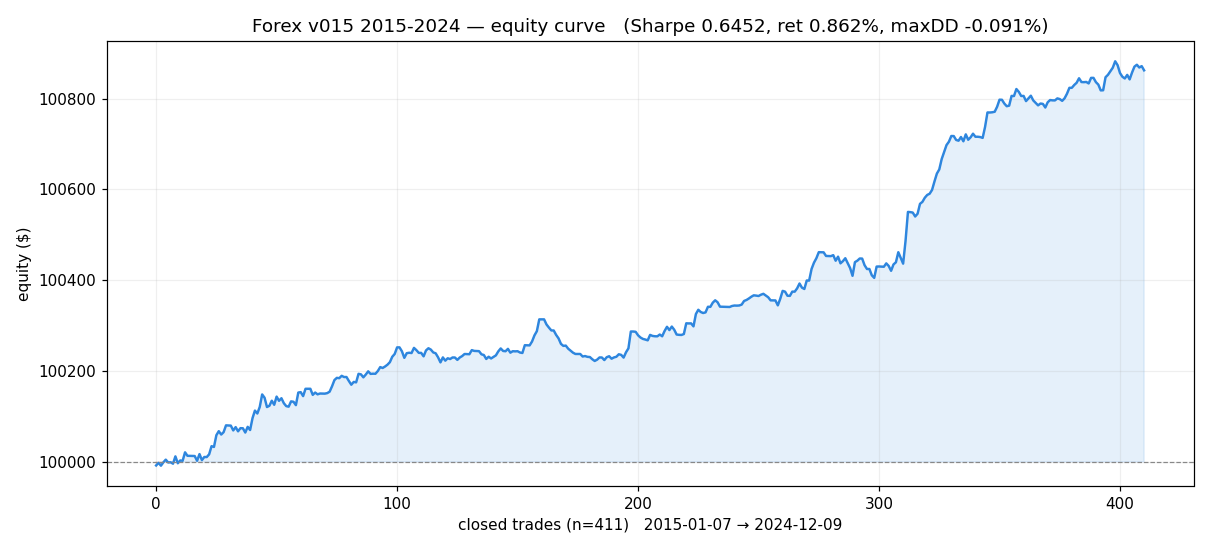

The file beside this chart, header and first rows:
t, equity, pnl, ret, pair
2015-01-07, 99992, -7.78, -7.8e-05, USDJPY=X
2015-02-16, 99998, 5.79, 5.8e-05, USDJPY=X
2015-02-23, 99992, -6.22, -6.2e-05, AUDUSD=X
2015-03-10, 99999, 7.3, 7.3e-05, USDJPY=X
2015-03-31, 100005, 6.0, 6e-05, USDJPY=X
2015-04-09, 99999, -6.25, -6.3e-05, EURUSD=X
2015-04-14, 99999, 0.45, 5e-06, AUDUSD=X
2015-04-16, 99996, -3.12, -3.1e-05, USDJPY=X
2015-06-11, 100012, 16.14, 0.000161, USDJPY=X
2015-07-09, 99997, -15.19, -0.000152, USDJPY=X
2015-07-14, 100003, 6.14, 6.1e-05, GBPUSD=X
2015-08-20, 100003, -0.72, -7e-06, USDJPY=X
2015-10-14, 100021, 18.64, 0.000186, AUDUSD=X
2015-12-10, 100014, -7.63, -7.6e-05, USDJPY=X
2016-01-04, 100013, -0.13, -1e-06, USDJPY=X
2016-01-05, 100013, -0.25, -3e-06, EURUSD=X
2016-01-05, 100013, -0.12, -1e-06, GBPUSD=X
2016-01-05, 100003, -10.51, -0.000105, AUDUSD=X
2016-01-11, 100017, 14.78, 0.000148, USDJPY=X
2016-01-13, 100004, -13.36, -0.000134, GBPUSD=X
2016-01-15, 100011, 6.97, 7e-05, EURUSD=X
2016-02-02, 100011, -0.18, -2e-06, USDJPY=X
2016-02-08, 100017, 6.01, 6e-05, AUDUSD=X
2016-02-09, 100035, 18.0, 0.00018, EURUSD=X
2016-02-09, 100033, -1.8, -1.8e-05, GBPUSD=X
2016-02-09, 100059, 25.92, 0.000259, USDJPY=X
2016-03-09, 100068, 8.86, 8.9e-05, EURUSD=X
2016-03-09, 100060, -7.46, -7.5e-05, GBPUSD=X
2016-03-09, 100066, 5.23, 5.2e-05, USDJPY=X
2016-03-09, 100081, 15.03, 0.00015, AUDUSD=X
2016-03-25, 100080, -0.42, -4e-06, USDJPY=X
2016-04-04, 100080, -0.16, -2e-06, AUDUSD=X
2016-04-07, 100069, -10.55, -0.000105, USDJPY=X
2016-04-11, 100077, 7.28, 7.3e-05, GBPUSD=X
2016-04-13, 100067, -9.27, -9.3e-05, AUDUSD=X
2016-04-14, 100074, 6.95, 6.9e-05, EURUSD=X
2016-05-03, 100074, -0.25, -2e-06, AUDUSD=X
2016-05-09, 100065, -9.39, -9.4e-05, EURUSD=X
2016-05-09, 100077, 12.56, 0.000126, GBPUSD=X
2016-05-09, 100070, -7.03, -7e-05, USDJPY=X
2016-05-24, 100096, 26.14, 0.000261, AUDUSD=X
2016-06-09, 100113, 16.63, 0.000166, EURUSD=X
2016-06-09, 100107, -6.39, -6.4e-05, GBPUSD=X
2016-06-09, 100121, 14.47, 0.000145, USDJPY=X
2016-06-09, 100149, 27.5, 0.000275, AUDUSD=X
2016-07-11, 100141, -7.25, -7.2e-05, EURUSD=X
2016-07-11, 100121, -20.47, -0.000204, GBPUSD=X
2016-07-11, 100124, 2.69, 2.7e-05, AUDUSD=X
2016-07-14, 100135, 11.17, 0.000112, USDJPY=X
2016-08-08, 100126, -8.92, -8.9e-05, EURUSD=X
2016-08-09, 100144, 18.02, 0.00018, GBPUSD=X
2016-08-09, 100135, -9.28, -9.3e-05, USDJPY=X
2016-08-09, 100140, 5.7, 5.7e-05, AUDUSD=X
2016-08-24, 100129, -11.0, -0.00011, GBPUSD=X
2016-09-07, 100123, -6.4, -6.4e-05, EURUSD=X
2016-09-09, 100122, -1.2, -1.2e-05, GBPUSD=X
2016-09-09, 100133, 11.65, 0.000116, USDJPY=X
2016-09-12, 100132, -0.85, -8e-06, AUDUSD=X
2016-10-05, 100125, -7.43, -7.4e-05, AUDUSD=X
2016-10-07, 100153, 27.7, 0.000277, GBPUSD=X
... 351 more rows
